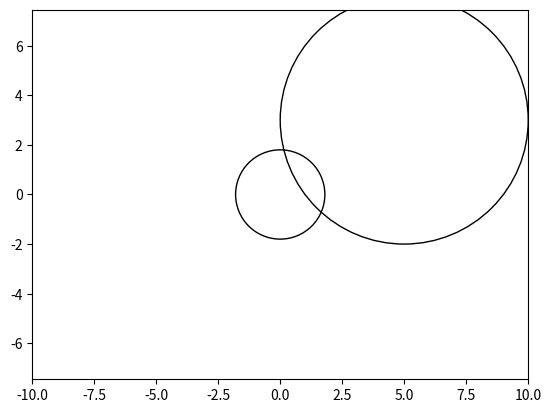

Python code for this plot:
import numpy
import matplotlib.pyplot as plt

class Circle:
    def __init__(self,radius1,radius2, center1_x, center1_y, center2_x, center2_y,theta):  ## theta in rad
        self.r1 = float(radius1)
        self.r2 = float(radius2)
        self.c1x = float(center1_x)
        self.c1y = float(center1_y)
        self.c2x = float(center2_x)
        self.c2y = float(center2_y)
        self.t = float(theta)

    def Circumference(self):            #funtion that calculate the circumference of a circle of radius r
        return round(2*numpy.pi*self.r1,3)

    def Area(self):            # function that calculate the area of a circle of radius r
        return round(numpy.pi*self.r1,3)

    def Circumference_Sector(self):
        return self.r1 * self.t
    def Area_Sector(self):
        return round(self.r1**2/2*self.t,3)

    def Intersect(self):
        dist = ((self.c1x-self.c2x)**2+(self.c1y-self.c2y)**2)**0.5
        if dist <= self.r1 - self.r2:
            return("Circle 2 is inside circle 1")
        elif dist <= self.r2 - self.r1:
            return ("Circle 1 is inside circle 2")
        elif dist < self.r1 + self.r2:
            return ("The two cricles intersect")
        elif dist == self.r1 + self.r2:
            return ("The two circles intersect in one point")
        else:
            return ("The two circles do not interect")

    def Graphic_prove(self):

        from matplotlib.patches import Circle

        plt.axis([-10, 10, -10, 10])
        plt.axis("equal")
        c1 = (self.c1x,self.c1y)
        c2 = (self.c2x,self.c2y)
        circle1 = Circle(c1, self.r1, fill=False)
        circle2 = Circle(c2, self.r2, fill=False)

        plt.gca().add_artist(circle1)
        plt.gca().add_artist(circle2)
        plt.show()

# ----------------------------------------

c=Circle(1.8,5,0,0,5,3,1.5708)
print(c.Circumference())
print(c.Area())
print(c.Circumference_Sector())
print(c.Area_Sector())
print(c.Intersect())
c.Graphic_prove()










